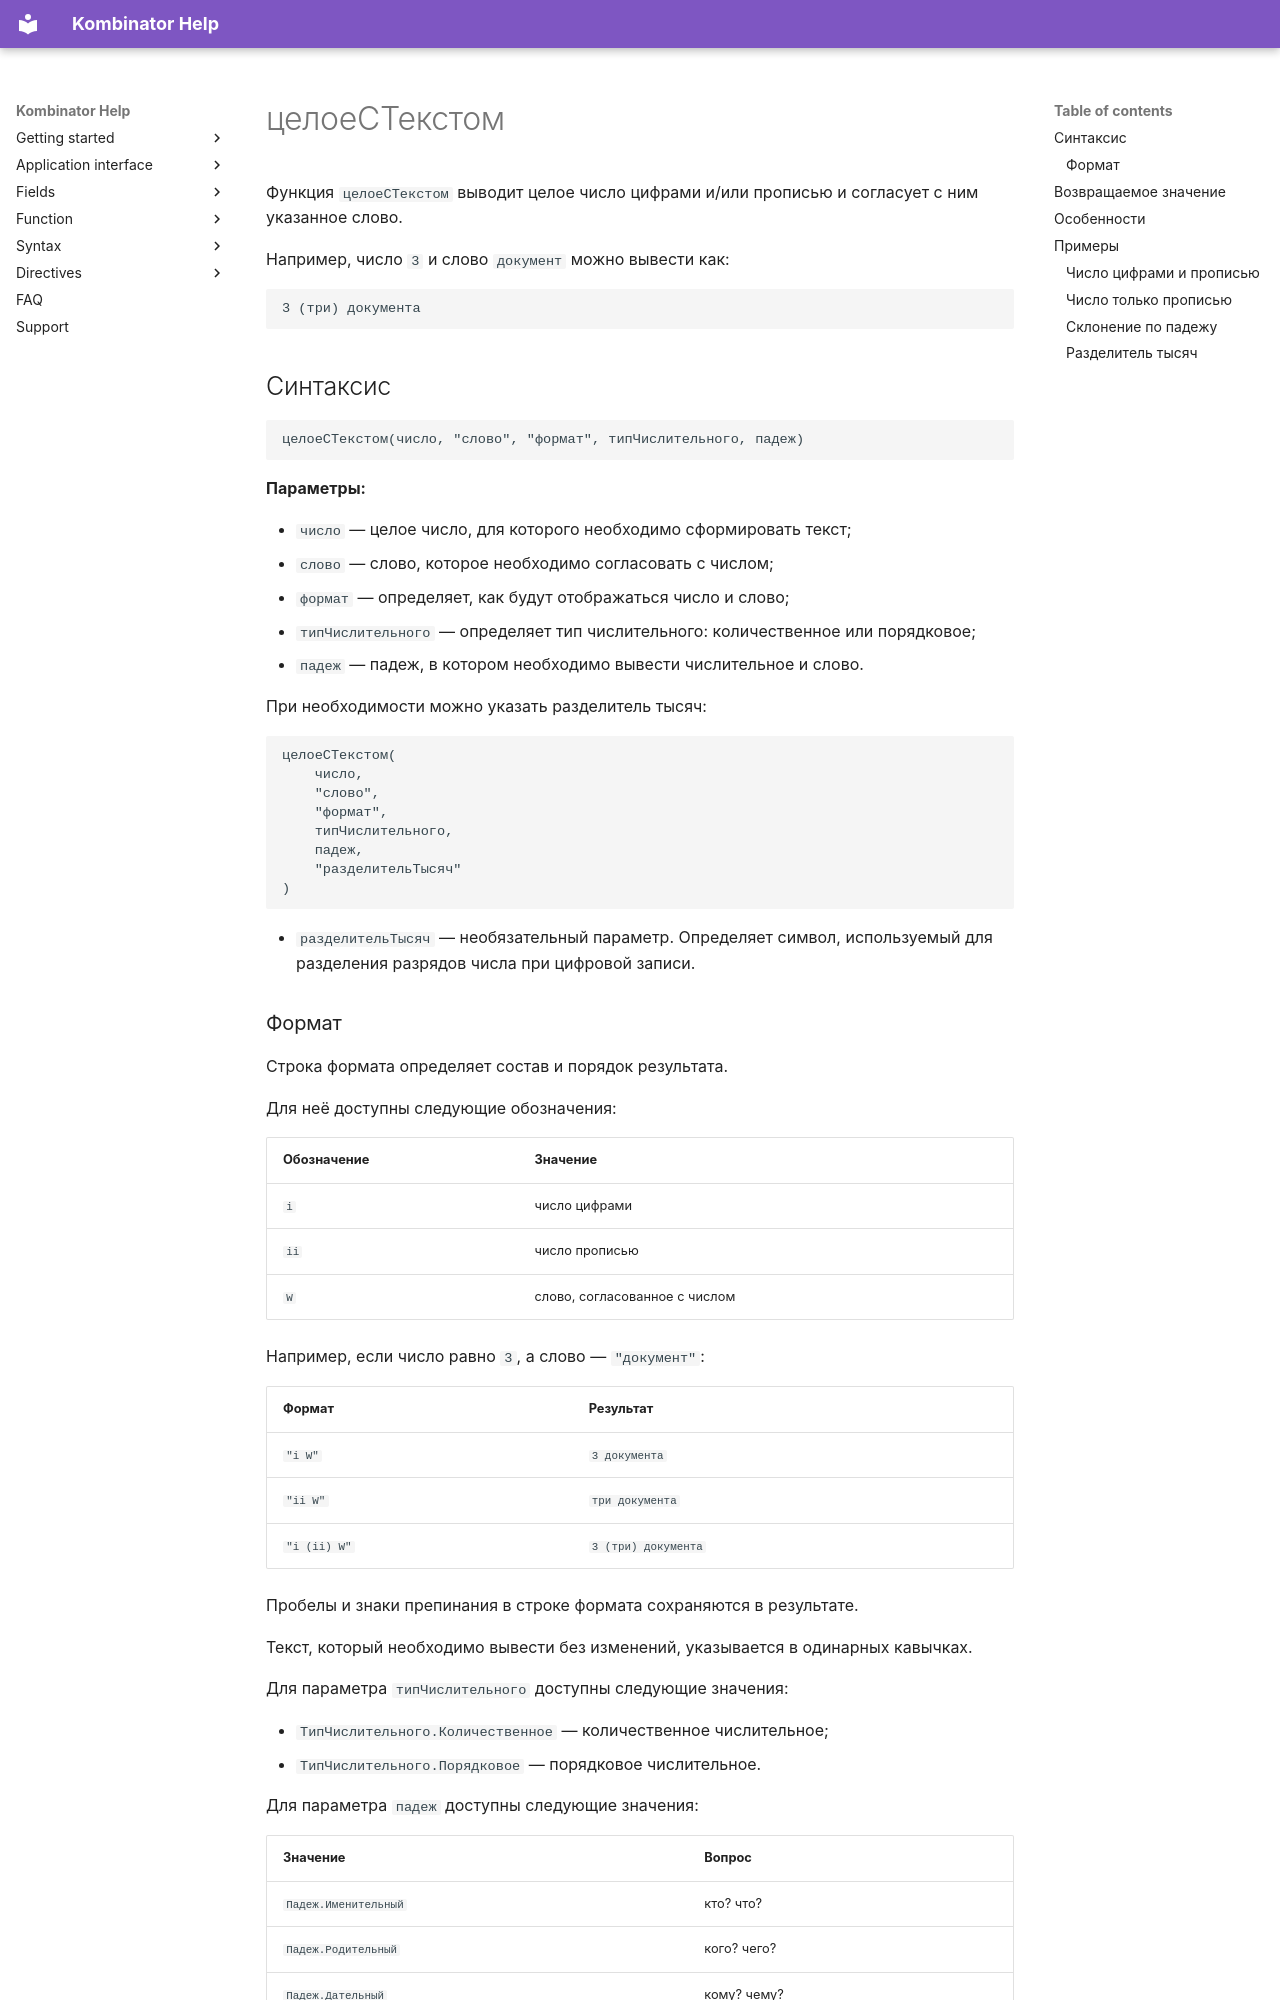

repository: EvgenyAkinshin/kombinator_help_en · page: ReferenceGuide/functions/Formatting/integerToText_RU.ru/index.html · generator: mkdocs

# целоеСТекстом

Функция `целоеСТекстом` выводит целое число цифрами и/или прописью и согласует с ним указанное слово.

Например, число `3` и слово `документ` можно вывести как:

```text
3 (три) документа
```

## Синтаксис

```text
целоеСТекстом(число, "слово", "формат", типЧислительного, падеж)
```

**Параметры:**

- `число` — целое число, для которого необходимо сформировать текст;
- `слово` — слово, которое необходимо согласовать с числом;
- `формат` — определяет, как будут отображаться число и слово;
- `типЧислительного` — определяет тип числительного: количественное или порядковое;
- `падеж` — падеж, в котором необходимо вывести числительное и слово.

При необходимости можно указать разделитель тысяч:

```text
целоеСТекстом(
    число,
    "слово",
    "формат",
    типЧислительного,
    падеж,
    "разделительТысяч"
)
```

- `разделительТысяч` — необязательный параметр. Определяет символ, используемый для разделения разрядов числа при цифровой записи.
